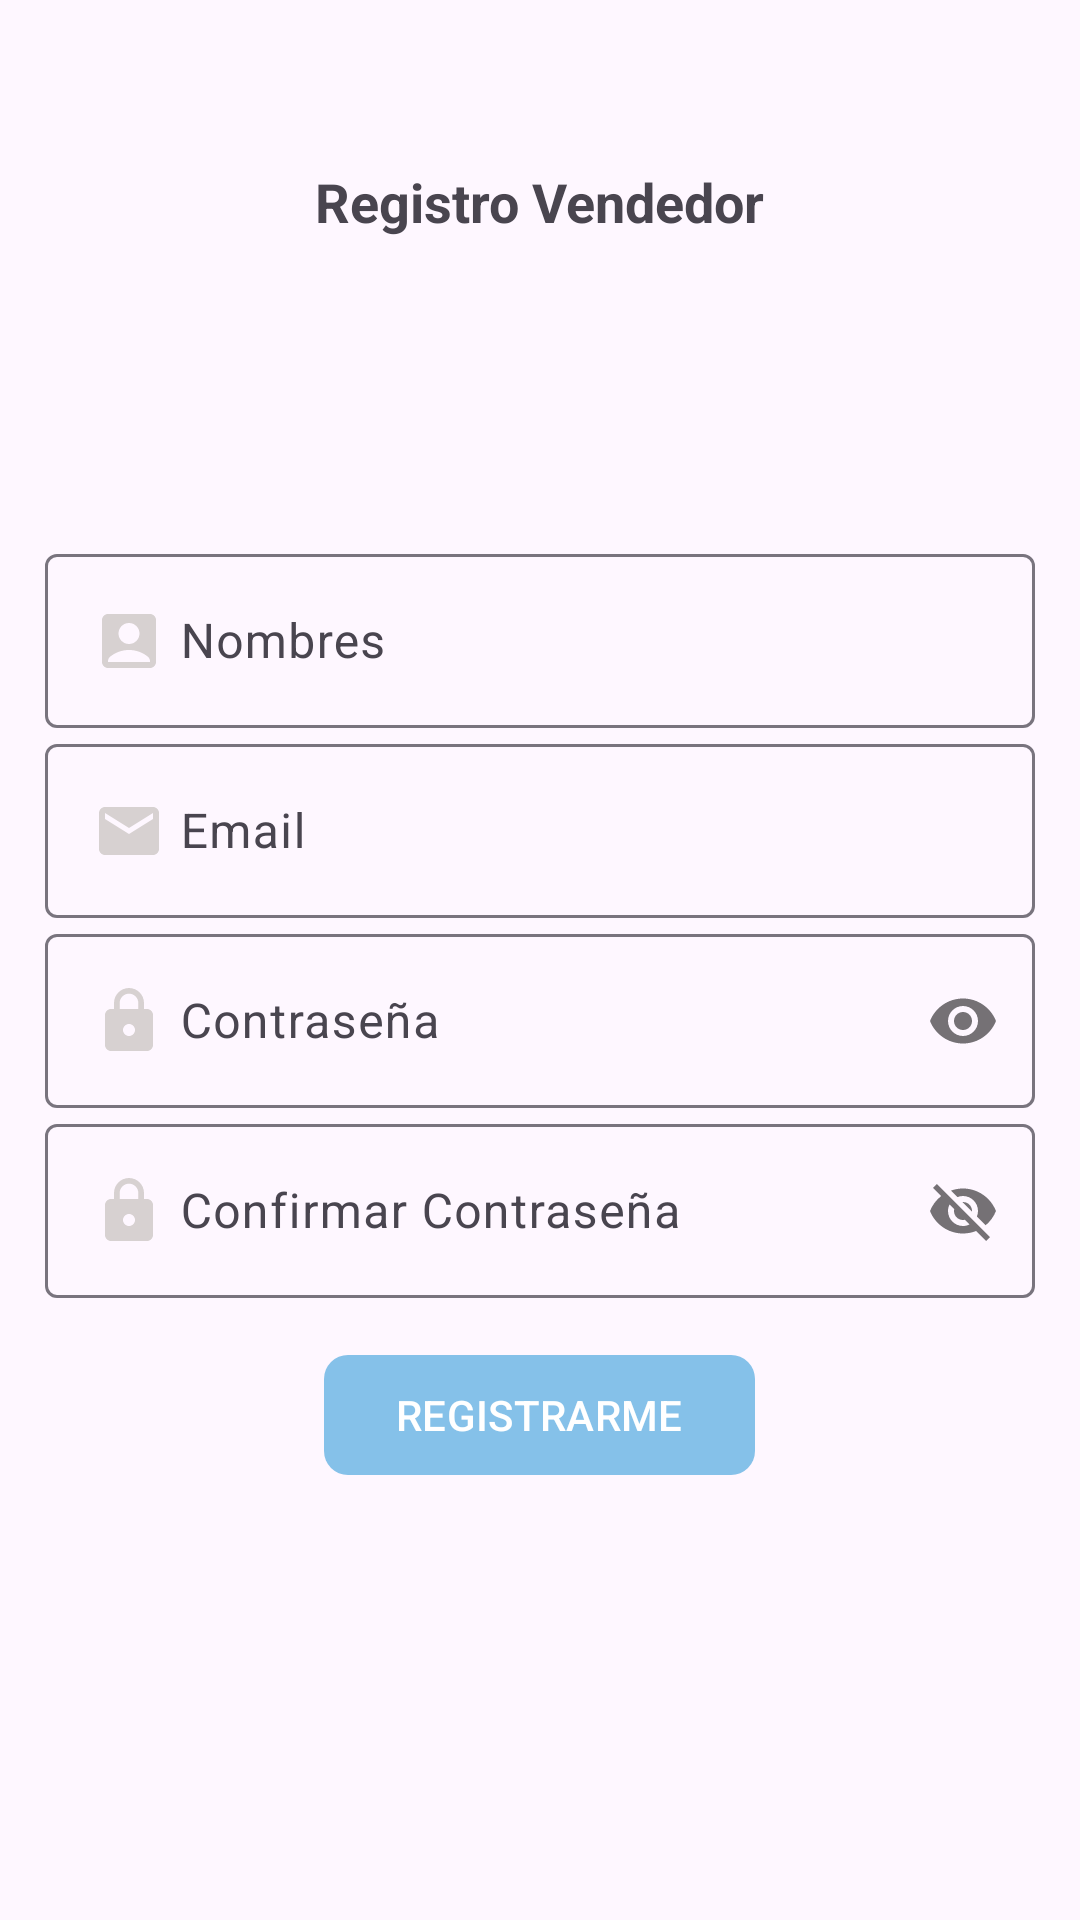

Write the Android layout XML for this screen, with the resource values it uses.
<!-- AndroidManifest.xml: application theme Theme.TiendaVirtual -->
<!-- res/layout/activity_registro_vendedor.xml -->
<?xml version="1.0" encoding="utf-8"?>
<ScrollView xmlns:android="http://schemas.android.com/apk/res/android"
    xmlns:app="http://schemas.android.com/apk/res-auto"
    xmlns:tools="http://schemas.android.com/tools"
    android:id="@+id/main"
    android:layout_width="match_parent"
    android:layout_height="match_parent"
    tools:context=".vendedor.RegistroVendedorActivity">
    
    <LinearLayout
        android:layout_width="match_parent"
        android:layout_height="wrap_content"
        android:orientation="vertical"
        android:padding="15dp"
        >
        <TextView
            android:text="@string/registro_vendedor"
            android:layout_width="wrap_content"
            android:layout_marginTop="40dp"
            android:textSize="18sp"
            android:textStyle="bold"
            android:layout_gravity="center"
            android:layout_height="wrap_content">
        </TextView>

        <ImageView
            android:layout_gravity="center"
            android:layout_width="80dp"
            android:layout_marginTop="10dp"
            android:src="@drawable/vendedor"
            android:layout_marginBottom="10dp"
            android:layout_height="80dp">

        </ImageView>
        <com.google.android.material.textfield.TextInputLayout
            android:layout_width="match_parent"
            android:layout_height="wrap_content">
            <EditText
                android:id="@+id/etNombres"
                android:drawableStart="@drawable/ico_nombres"
                android:drawablePadding="5dp"
                android:hint="@string/nombres"
                android:inputType="textPersonName|textCapWords"
                android:layout_width="match_parent"
                android:layout_height="wrap_content">

            </EditText>
        </com.google.android.material.textfield.TextInputLayout>

        <com.google.android.material.textfield.TextInputLayout


            android:layout_width="match_parent"
            android:layout_height="wrap_content">
            <EditText
                android:id="@+id/etEmail"
                android:hint="@string/email"
                android:drawableStart="@drawable/ico_email"
                android:drawablePadding="5dp"
                android:inputType="textEmailAddress"
                android:layout_width="match_parent"
                android:layout_height="wrap_content">

            </EditText>
        </com.google.android.material.textfield.TextInputLayout>

        <com.google.android.material.textfield.TextInputLayout
            android:layout_width="match_parent"
            android:layout_height="wrap_content"
            app:passwordToggleEnabled="true"
            >
            <EditText
                android:id="@+id/etPassword"
                android:hint="@string/contrase_a"
                android:drawableStart="@drawable/ico_password"
                android:drawablePadding="5dp"
                android:inputType="textPassword"
                android:layout_width="match_parent"
                android:layout_height="wrap_content">

            </EditText>
        </com.google.android.material.textfield.TextInputLayout>

        <com.google.android.material.textfield.TextInputLayout
            android:layout_width="match_parent"
            android:layout_height="wrap_content"
            app:passwordToggleEnabled="true"
            >
            <EditText
                android:id="@+id/etCPassword"
                android:drawableStart="@drawable/ico_password"
                android:drawablePadding="5dp"
                android:hint="@string/confirmar_contrase_a"
                android:layout_width="match_parent"
                android:layout_height="wrap_content">

            </EditText>
        </com.google.android.material.textfield.TextInputLayout>
        <com.google.android.material.button.MaterialButton
            android:id="@+id/btnRegistrarV"
            android:text="@string/registrarme"
            app:cornerRadius="8dp"
            android:textAllCaps="true"
            android:layout_marginTop="15dp"
            android:layout_gravity="center"
            android:layout_width="wrap_content"
            android:layout_height="wrap_content">

        </com.google.android.material.button.MaterialButton>

    </LinearLayout>

</ScrollView>
<!-- resources referenced by this layout -->
<resources>
  <!-- drawable ico_email (drawable) -->
  <vector xmlns:android="http://schemas.android.com/apk/res/android" android:height="24dp" android:tint="#D7D1D1" android:viewportHeight="24" android:viewportWidth="24" android:width="24dp">
        
      <path android:fillColor="@android:color/white" android:pathData="M20,4L4,4c-1.1,0 -1.99,0.9 -1.99,2L2,18c0,1.1 0.9,2 2,2h16c1.1,0 2,-0.9 2,-2L22,6c0,-1.1 -0.9,-2 -2,-2zM20,8l-8,5 -8,-5L4,6l8,5 8,-5v2z"/>
      
  </vector>
  <!-- drawable ico_nombres (drawable) -->
  <vector xmlns:android="http://schemas.android.com/apk/res/android" android:height="24dp" android:tint="#D7D1D1" android:viewportHeight="24" android:viewportWidth="24" android:width="24dp">
        
      <path android:fillColor="@android:color/white" android:pathData="M19,3H5C3.9,3 3,3.9 3,5v14c0,1.1 0.9,2 2,2h14c1.1,0 2,-0.9 2,-2V5C21,3.9 20.1,3 19,3zM12,6c1.93,0 3.5,1.57 3.5,3.5c0,1.93 -1.57,3.5 -3.5,3.5s-3.5,-1.57 -3.5,-3.5C8.5,7.57 10.07,6 12,6zM19,19H5v-0.23c0,-0.62 0.28,-1.2 0.76,-1.58C7.47,15.82 9.64,15 12,15s4.53,0.82 6.24,2.19c0.48,0.38 0.76,0.97 0.76,1.58V19z"/>
      
  </vector>
  <!-- drawable ico_password (drawable) -->
  <vector xmlns:android="http://schemas.android.com/apk/res/android" android:height="24dp" android:tint="#D7D1D1" android:viewportHeight="24" android:viewportWidth="24" android:width="24dp">
        
      <path android:fillColor="@android:color/white" android:pathData="M18,8h-1L17,6c0,-2.76 -2.24,-5 -5,-5S7,3.24 7,6v2L6,8c-1.1,0 -2,0.9 -2,2v10c0,1.1 0.9,2 2,2h12c1.1,0 2,-0.9 2,-2L20,10c0,-1.1 -0.9,-2 -2,-2zM12,17c-1.1,0 -2,-0.9 -2,-2s0.9,-2 2,-2 2,0.9 2,2 -0.9,2 -2,2zM15.1,8L8.9,8L8.9,6c0,-1.71 1.39,-3.1 3.1,-3.1 1.71,0 3.1,1.39 3.1,3.1v2z"/>
      
  </vector>
  <string name="confirmar_contrase_a">Confirmar Contraseña</string>
  <string name="contrase_a">Contraseña</string>
  <string name="email">Email</string>
  <string name="nombres">Nombres</string>
  <string name="registrarme">Registrarme</string>
  <string name="registro_vendedor">Registro Vendedor</string>
  <style name="Theme.TiendaVirtual" parent="Base.Theme.TiendaVirtual" />
  <style name="Base.Theme.TiendaVirtual" parent="Theme.Material3.DayNight.NoActionBar">
          
          <item name="colorPrimary">@color/celeste_claro</item>
      </style>
  <color name="celeste_claro">#85c1e9</color>
</resources>
